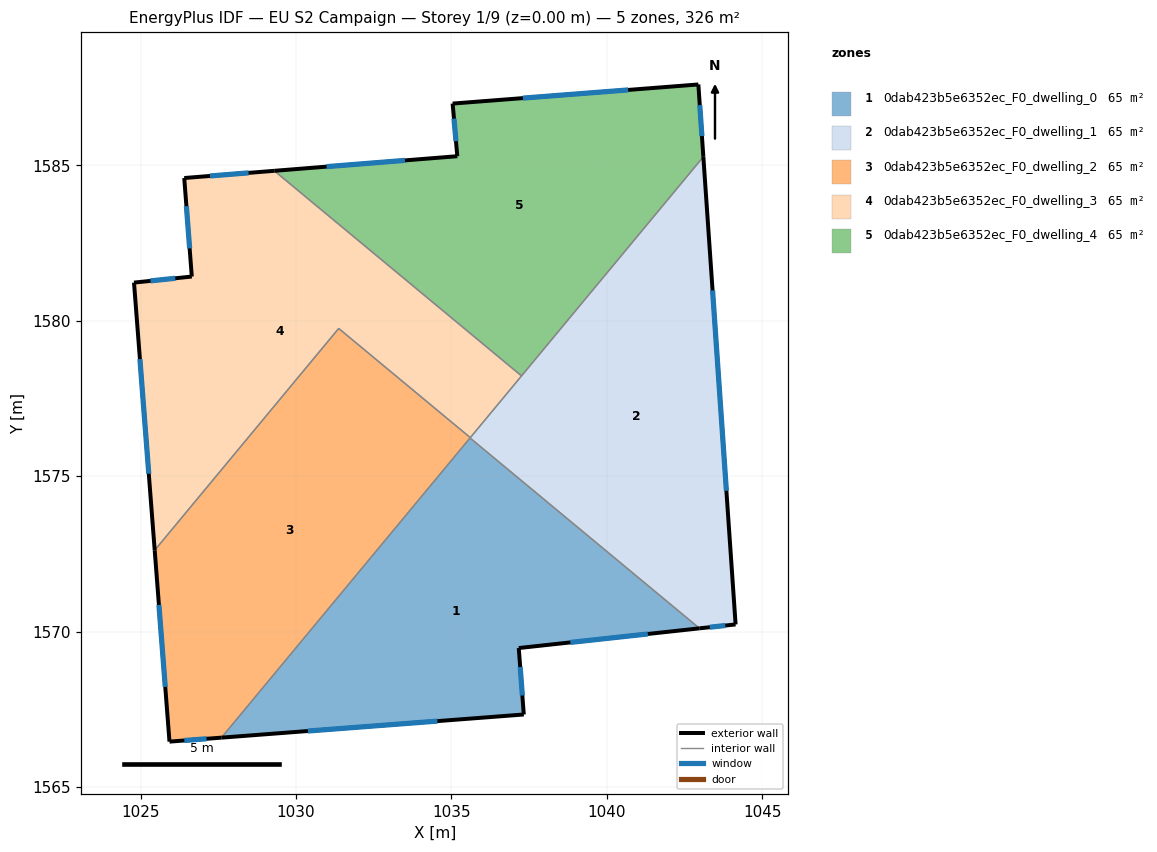
=== STOREY PLAN SPEC (per zone: floor XY polygon, exterior-wall plan segments, windows/doors) ===
zone 1: 0dab423b5e6352ec_F0_dwelling_0  (65.2 m²)
  floor: (1042.99, 1570.10) (1037.17, 1569.47) (1037.33, 1567.33) (1027.60, 1566.58) (1035.60, 1576.23)
  exterior wall: (1037.17, 1569.47) – (1042.99, 1570.10)  [5.9 m]
    window: (1038.83, 1569.65) – (1041.32, 1569.92)  [3.2 m²]
  exterior wall: (1037.33, 1567.33) – (1037.17, 1569.47)  [2.1 m]
    window: (1037.28, 1567.94) – (1037.22, 1568.86)  [1.2 m²]
  exterior wall: (1027.60, 1566.58) – (1037.33, 1567.33)  [9.8 m]
    window: (1030.38, 1566.80) – (1034.55, 1567.12)  [5.4 m²]
  interior walls: 2
zone 2: 0dab423b5e6352ec_F0_dwelling_1  (65.2 m²)
  floor: (1043.11, 1585.28) (1044.15, 1570.23) (1042.99, 1570.10) (1035.60, 1576.23)
  exterior wall: (1042.99, 1570.10) – (1044.15, 1570.23)  [1.2 m]
    window: (1043.32, 1570.14) – (1043.82, 1570.19)  [0.6 m²]
  exterior wall: (1044.15, 1570.23) – (1043.11, 1585.28)  [15.1 m]
    window: (1043.85, 1574.53) – (1043.41, 1580.98)  [8.3 m²]
  interior walls: 4
zone 3: 0dab423b5e6352ec_F0_dwelling_2  (65.2 m²)
  floor: (1035.61, 1576.24) (1027.60, 1566.58) (1025.93, 1566.46) (1025.45, 1572.62) (1031.37, 1579.75)
  exterior wall: (1025.93, 1566.46) – (1027.60, 1566.58)  [1.7 m]
    window: (1026.41, 1566.49) – (1027.12, 1566.55)  [0.9 m²]
  exterior wall: (1025.45, 1572.62) – (1025.93, 1566.46)  [6.2 m]
    window: (1025.59, 1570.86) – (1025.79, 1568.22)  [3.4 m²]
  interior walls: 4
zone 4: 0dab423b5e6352ec_F0_dwelling_3  (65.2 m²)
  floor: (1037.26, 1578.23) (1035.61, 1576.24) (1031.37, 1579.75) (1025.45, 1572.62) (1024.79, 1581.23) (1026.65, 1581.42) (1026.40, 1584.60) (1029.30, 1584.83)
  exterior wall: (1024.79, 1581.23) – (1025.45, 1572.62)  [8.6 m]
    window: (1024.98, 1578.77) – (1025.26, 1575.08)  [4.8 m²]
  exterior wall: (1026.65, 1581.42) – (1024.79, 1581.23)  [1.9 m]
    window: (1026.11, 1581.37) – (1025.32, 1581.29)  [1.0 m²]
  exterior wall: (1026.40, 1584.60) – (1026.65, 1581.42)  [3.2 m]
    window: (1026.47, 1583.69) – (1026.58, 1582.33)  [1.8 m²]
  exterior wall: (1029.30, 1584.83) – (1026.40, 1584.60)  [2.9 m]
    window: (1028.47, 1584.76) – (1027.23, 1584.66)  [1.6 m²]
  interior walls: 4
zone 5: 0dab423b5e6352ec_F0_dwelling_4  (65.2 m²)
  floor: (1042.95, 1587.61) (1043.11, 1585.28) (1037.26, 1578.23) (1029.30, 1584.83) (1035.19, 1585.30) (1035.04, 1586.99)
  exterior wall: (1035.19, 1585.30) – (1029.30, 1584.83)  [5.9 m]
    window: (1033.51, 1585.16) – (1030.98, 1584.96)  [3.3 m²]
  exterior wall: (1035.04, 1586.99) – (1035.19, 1585.30)  [1.7 m]
    window: (1035.08, 1586.51) – (1035.15, 1585.78)  [0.9 m²]
  exterior wall: (1042.95, 1587.61) – (1035.04, 1586.99)  [7.9 m]
    window: (1040.69, 1587.43) – (1037.30, 1587.17)  [4.4 m²]
  exterior wall: (1043.11, 1585.28) – (1042.95, 1587.61)  [2.3 m]
    window: (1043.06, 1585.94) – (1042.99, 1586.94)  [1.3 m²]
  interior walls: 2

=== DERIVED (storey summary) ===
Building: EU S2 Campaign
Storey: 1 of 9  (floor level z = 0.00 m)
Storey gross floor area: 326.2 m²
Zones on this storey: 5
  - 0dab423b5e6352ec_F0_dwelling_0: floor 65.2 m²; exterior wall 17.8 m (53.3 m²); 3 window(s) 9.8 m²; WWR 18.4%
  - 0dab423b5e6352ec_F0_dwelling_1: floor 65.2 m²; exterior wall 16.3 m (48.8 m²); 2 window(s) 9.0 m²; WWR 18.4%
  - 0dab423b5e6352ec_F0_dwelling_2: floor 65.2 m²; exterior wall 7.9 m (23.6 m²); 2 window(s) 4.3 m²; WWR 18.4%
  - 0dab423b5e6352ec_F0_dwelling_3: floor 65.2 m²; exterior wall 16.6 m (49.8 m²); 4 window(s) 9.1 m²; WWR 18.4%
  - 0dab423b5e6352ec_F0_dwelling_4: floor 65.2 m²; exterior wall 17.9 m (53.6 m²); 4 window(s) 9.8 m²; WWR 18.4%
Zone adjacency (shared interzone walls):
  - 0dab423b5e6352ec_F0_dwelling_0 ↔ 0dab423b5e6352ec_F0_dwelling_1
  - 0dab423b5e6352ec_F0_dwelling_0 ↔ 0dab423b5e6352ec_F0_dwelling_2
  - 0dab423b5e6352ec_F0_dwelling_1 ↔ 0dab423b5e6352ec_F0_dwelling_2
  - 0dab423b5e6352ec_F0_dwelling_1 ↔ 0dab423b5e6352ec_F0_dwelling_3
  - 0dab423b5e6352ec_F0_dwelling_1 ↔ 0dab423b5e6352ec_F0_dwelling_4
  - 0dab423b5e6352ec_F0_dwelling_2 ↔ 0dab423b5e6352ec_F0_dwelling_3
  - 0dab423b5e6352ec_F0_dwelling_3 ↔ 0dab423b5e6352ec_F0_dwelling_4